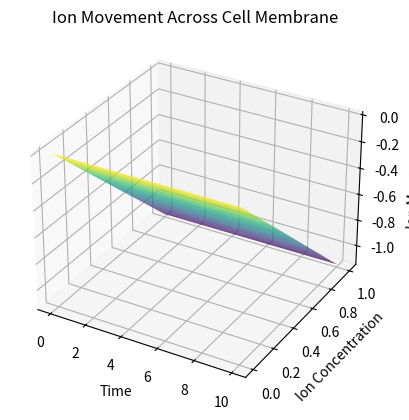

The matplotlib source for this figure:
import numpy as np
import matplotlib.pyplot as plt
from mpl_toolkits.mplot3d import Axes3D

# Parameters
cell_thickness = 8e-9  # meters
voltage_difference = -90e-3  # Volts (interior - exterior)
electric_field = voltage_difference / cell_thickness  # V/m

# Simulating ion movements
time = np.linspace(0, 10, 100)  # Time steps
ion_concentration = np.linspace(0, 1, 100)  # Ion concentration gradient

# Create a meshgrid for time and ion_concentration
T, C = np.meshgrid(time, ion_concentration)

# Calculate ion movement based on diffusion and electric field
ion_movement = C * (electric_field + np.gradient(C, axis=0)[0])

# Create 3D visualization
fig = plt.figure()
ax = fig.add_subplot(111, projection='3d')
ax.plot_surface(T, C, ion_movement, cmap='viridis')
ax.set_xlabel('Time')
ax.set_ylabel('Ion Concentration')
ax.set_zlabel('Ion Movement')
ax.set_title('Ion Movement Across Cell Membrane')
plt.show()
